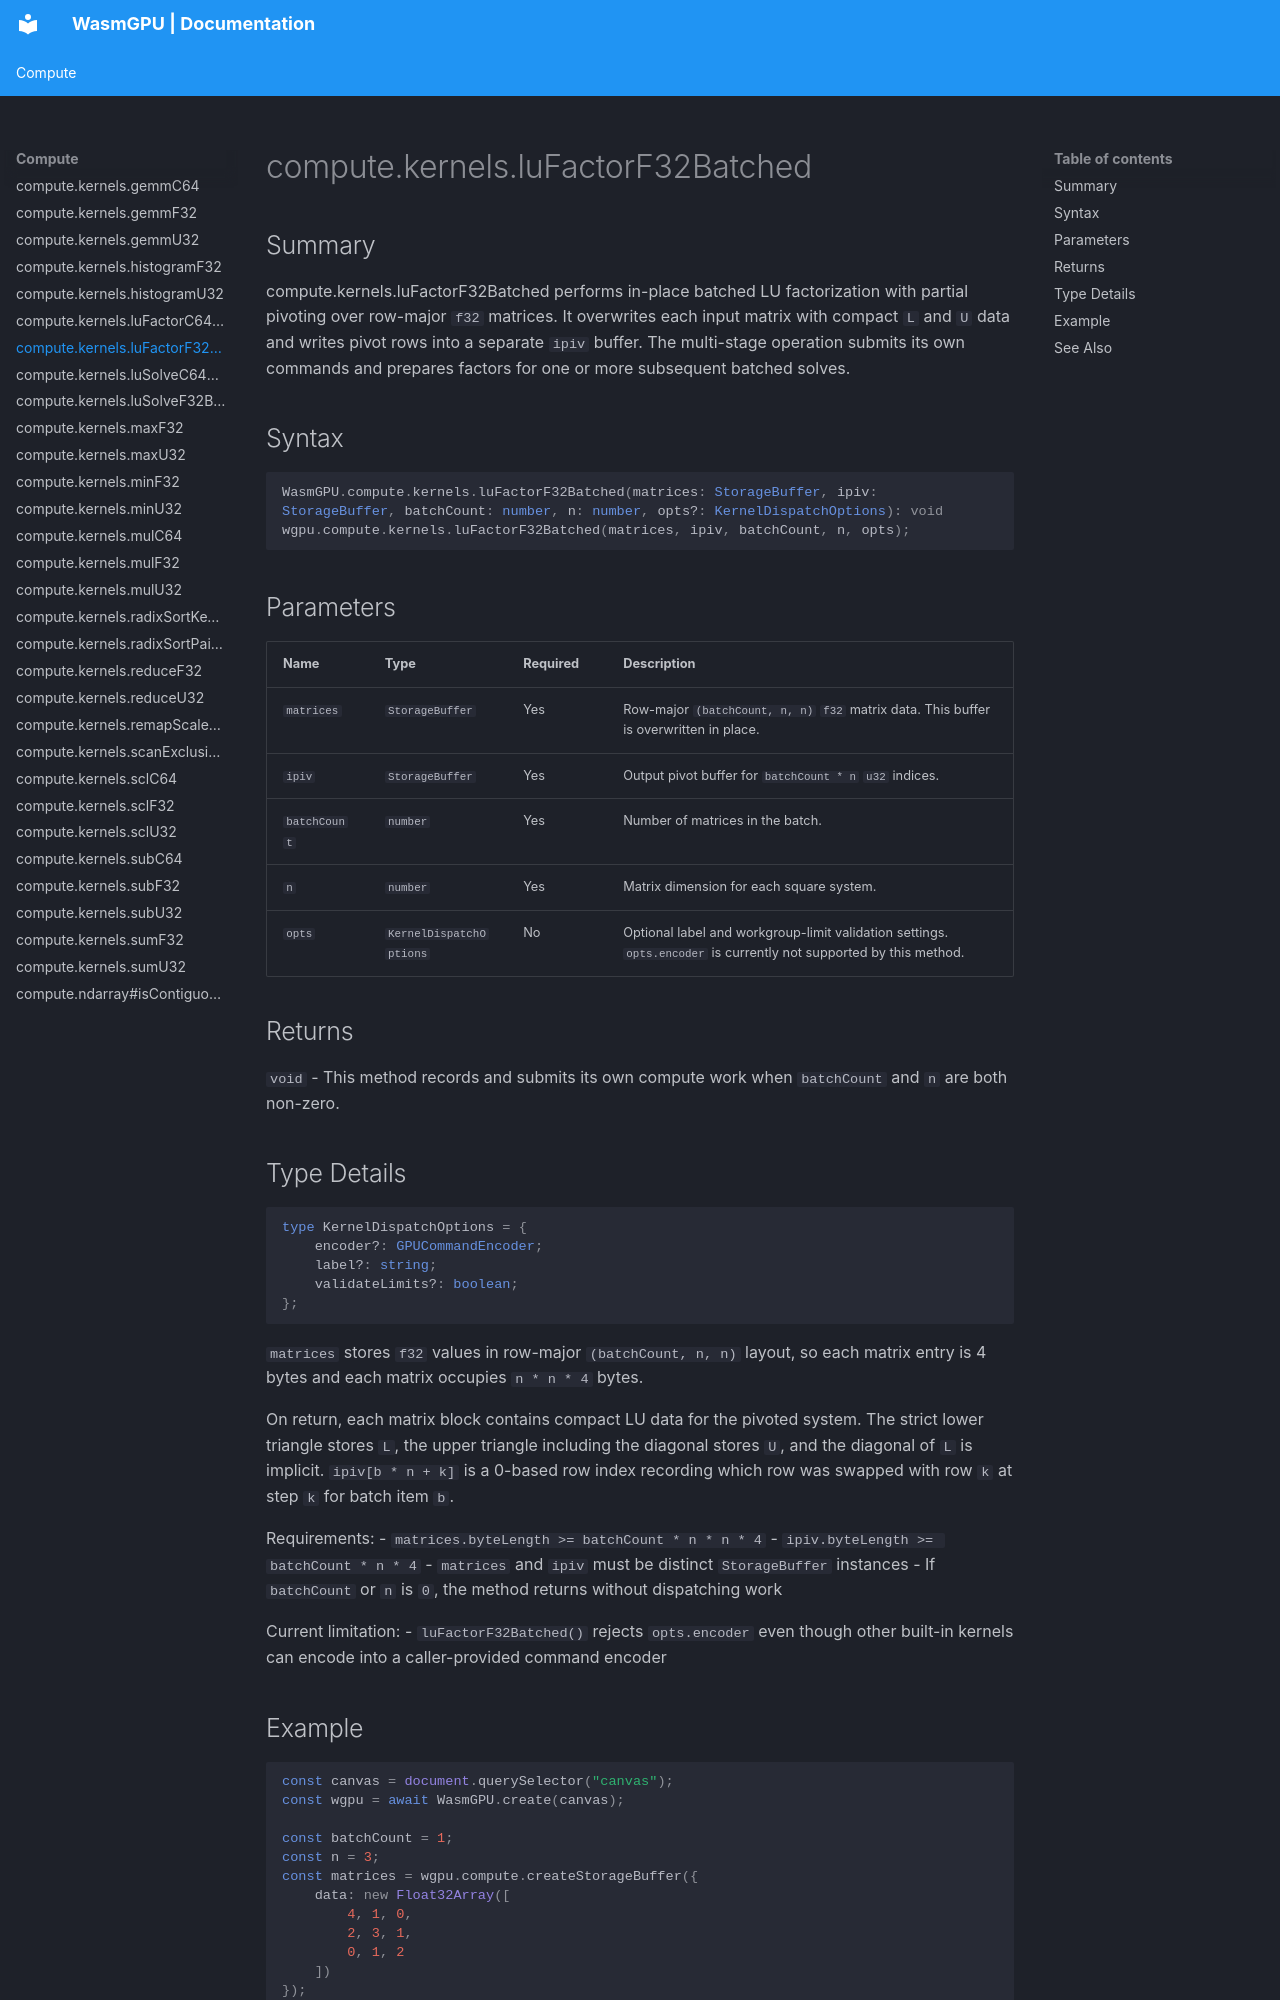

repository: Zushah/WasmGPU · page: compute/compute-kernels-lufactorf32batched/index.html · generator: mkdocs

# compute.kernels.luFactorF32Batched

## Summary
compute.kernels.luFactorF32Batched performs in-place batched LU factorization with partial pivoting over row-major `f32` matrices.
It overwrites each input matrix with compact `L` and `U` data and writes pivot rows into a separate `ipiv` buffer.
The multi-stage operation submits its own commands and prepares factors for one or more subsequent batched solves.

## Syntax
```ts
WasmGPU.compute.kernels.luFactorF32Batched(matrices: StorageBuffer, ipiv: StorageBuffer, batchCount: number, n: number, opts?: KernelDispatchOptions): void
wgpu.compute.kernels.luFactorF32Batched(matrices, ipiv, batchCount, n, opts);
```

## Parameters
| Name | Type | Required | Description |
| --- | --- | --- | --- |
| `matrices` | `StorageBuffer` | Yes | Row-major `(batchCount, n, n)` `f32` matrix data. This buffer is overwritten in place. |
| `ipiv` | `StorageBuffer` | Yes | Output pivot buffer for `batchCount * n` `u32` indices. |
| `batchCount` | `number` | Yes | Number of matrices in the batch. |
| `n` | `number` | Yes | Matrix dimension for each square system. |
| `opts` | `KernelDispatchOptions` | No | Optional label and workgroup-limit validation settings. `opts.encoder` is currently not supported by this method. |

## Returns
`void` - This method records and submits its own compute work when `batchCount` and `n` are both non-zero.

## Type Details
```ts
type KernelDispatchOptions = {
    encoder?: GPUCommandEncoder;
    label?: string;
    validateLimits?: boolean;
};
```

`matrices` stores `f32` values in row-major `(batchCount, n, n)` layout, so each matrix entry is 4 bytes and each matrix occupies `n * n * 4` bytes.

On return, each matrix block contains compact LU data for the pivoted system. The strict lower triangle stores `L`, the upper triangle including the diagonal stores `U`, and the diagonal of `L` is implicit. `ipiv[b * n + k]` is a 0-based row index recording which row was swapped with row `k` at step `k` for batch item `b`.

Requirements:
- `matrices.byteLength >= batchCount * n * n * 4`
- `ipiv.byteLength >= batchCount * n * 4`
- `matrices` and `ipiv` must be distinct `StorageBuffer` instances
- If `batchCount` or `n` is `0`, the method returns without dispatching work

Current limitation:
- `luFactorF32Batched()` rejects `opts.encoder` even though other built-in kernels can encode into a caller-provided command encoder
